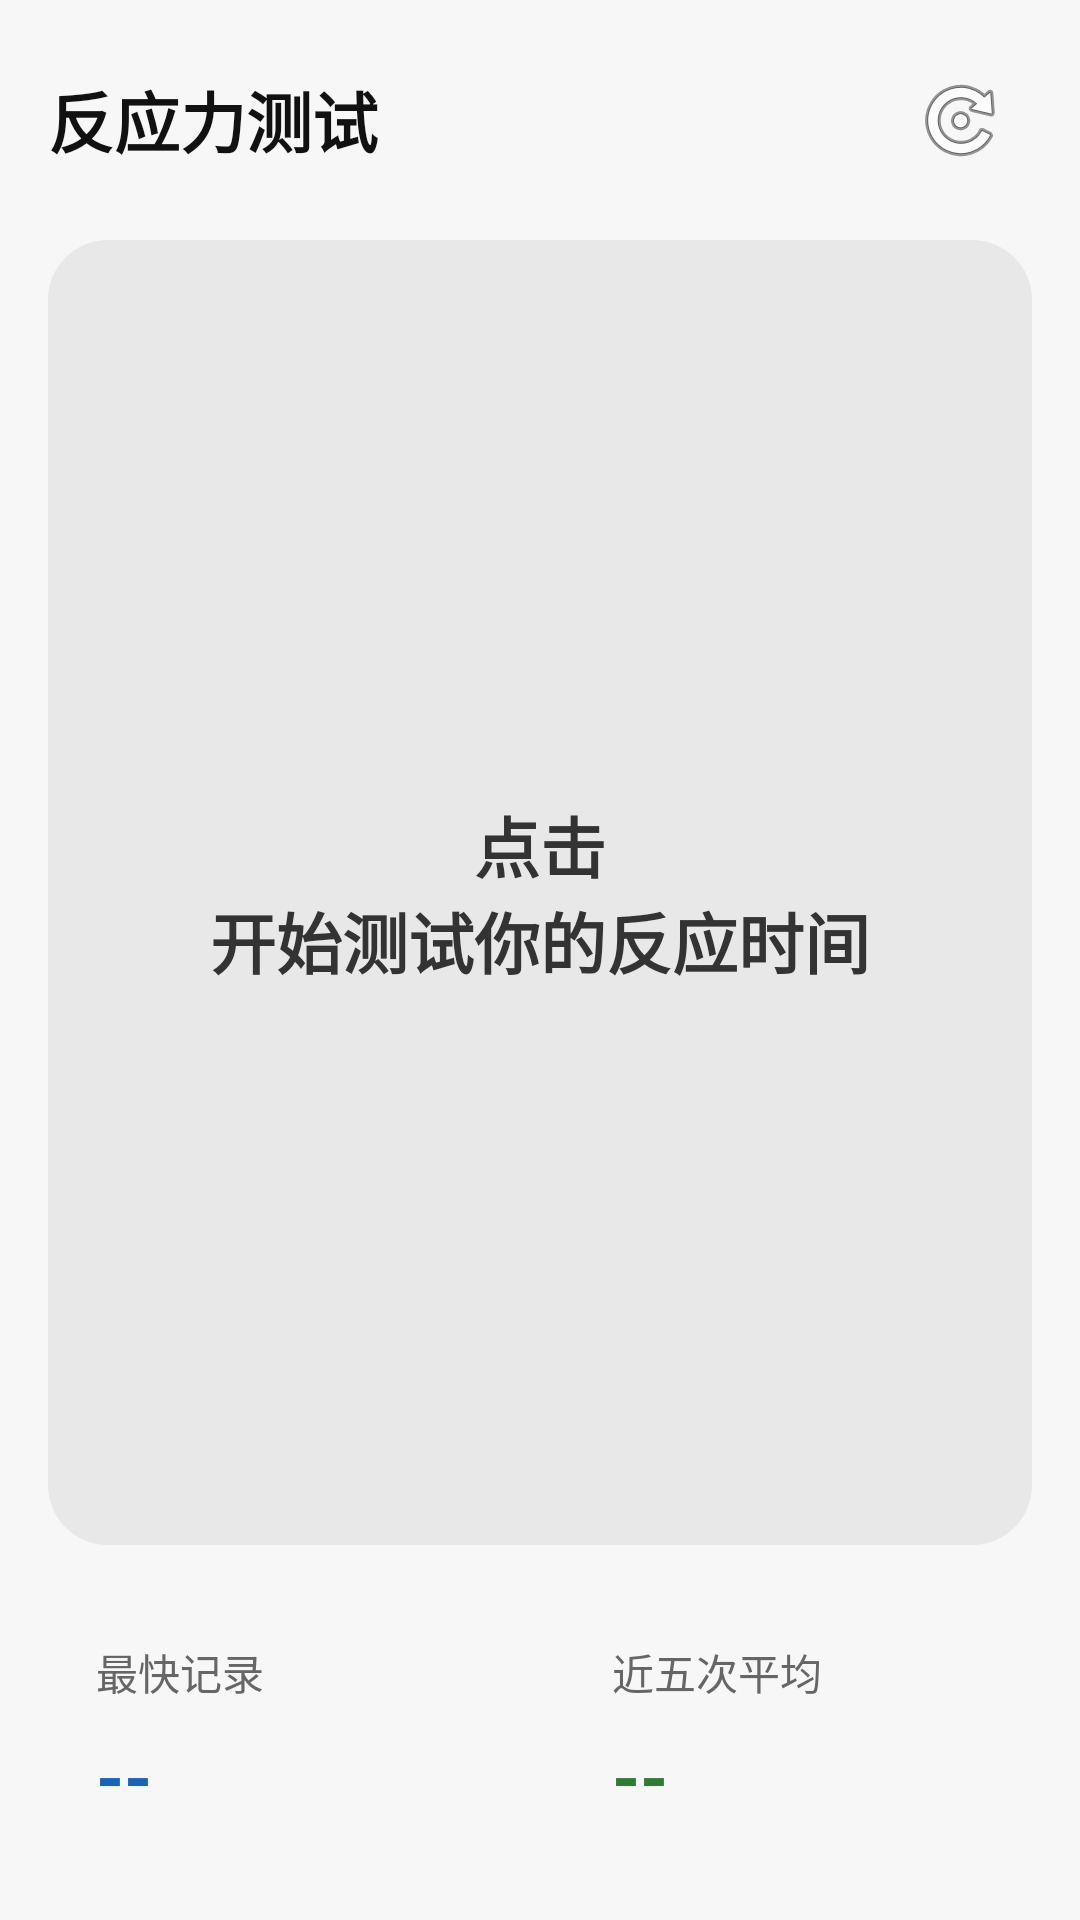

The Android layout XML behind this screen, and the referenced resources:
<!-- AndroidManifest.xml: application theme Theme.ExpressOcr -->
<!-- res/layout/activity_reaction.xml -->
<?xml version="1.0" encoding="utf-8"?>
<LinearLayout xmlns:android="http://schemas.android.com/apk/res/android"
    android:layout_width="match_parent"
    android:layout_height="match_parent"
    android:background="#FFF7F7F7"
    android:orientation="vertical"
    android:padding="16dp">

    <LinearLayout
        android:layout_width="match_parent"
        android:layout_height="wrap_content"
        android:gravity="center_vertical"
        android:orientation="horizontal">

        <TextView
            android:layout_width="0dp"
            android:layout_height="wrap_content"
            android:layout_weight="1"
            android:text="@string/reaction_title"
            android:textColor="#FF111111"
            android:textSize="22sp"
            android:textStyle="bold" />

        <ImageButton
            android:id="@+id/btnReset"
            android:layout_width="48dp"
            android:layout_height="48dp"
            android:background="?attr/selectableItemBackgroundBorderless"
            android:contentDescription="@string/reaction_reset"
            android:src="@android:drawable/ic_menu_rotate" />
    </LinearLayout>

    <FrameLayout
        android:id="@+id/playArea"
        android:layout_width="match_parent"
        android:layout_height="0dp"
        android:layout_marginTop="16dp"
        android:layout_weight="1"
        android:background="@drawable/bg_reaction_idle"
        android:clickable="true"
        android:focusable="true">

        <TextView
            android:id="@+id/playText"
            android:layout_width="match_parent"
            android:layout_height="wrap_content"
            android:layout_gravity="center"
            android:gravity="center"
            android:padding="24dp"
            android:text="@string/reaction_start"
            android:textColor="#FF333333"
            android:textSize="22sp"
            android:textStyle="bold" />
    </FrameLayout>

    <LinearLayout
        android:layout_width="match_parent"
        android:layout_height="wrap_content"
        android:layout_marginTop="16dp"
        android:orientation="horizontal">

        <LinearLayout
            android:layout_width="0dp"
            android:layout_height="wrap_content"
            android:layout_marginEnd="8dp"
            android:layout_weight="1"
            android:background="@drawable/bg_reaction_card"
            android:orientation="vertical"
            android:padding="16dp">

            <TextView
                android:layout_width="match_parent"
                android:layout_height="wrap_content"
                android:text="@string/reaction_best"
                android:textColor="#FF666666"
                android:textSize="14sp" />

            <TextView
                android:id="@+id/bestText"
                android:layout_width="match_parent"
                android:layout_height="wrap_content"
                android:layout_marginTop="8dp"
                android:text="@string/reaction_none"
                android:textColor="#FF1565C0"
                android:textSize="24sp"
                android:textStyle="bold" />
        </LinearLayout>

        <LinearLayout
            android:layout_width="0dp"
            android:layout_height="wrap_content"
            android:layout_marginStart="8dp"
            android:layout_weight="1"
            android:background="@drawable/bg_reaction_card"
            android:orientation="vertical"
            android:padding="16dp">

            <TextView
                android:layout_width="match_parent"
                android:layout_height="wrap_content"
                android:text="@string/reaction_avg"
                android:textColor="#FF666666"
                android:textSize="14sp" />

            <TextView
                android:id="@+id/avgText"
                android:layout_width="match_parent"
                android:layout_height="wrap_content"
                android:layout_marginTop="8dp"
                android:text="@string/reaction_none"
                android:textColor="#FF2E7D32"
                android:textSize="24sp"
                android:textStyle="bold" />
        </LinearLayout>
    </LinearLayout>
</LinearLayout>
<!-- resources referenced by this layout -->
<resources>
  <!-- drawable bg_reaction_idle (drawable) -->
  <?xml version="1.0" encoding="utf-8"?>
  <shape xmlns:android="http://schemas.android.com/apk/res/android">
      <solid android:color="#FFE8E8E8" />
      <corners android:radius="20dp" />
  </shape>
  <string name="reaction_avg">近五次平均</string>
  <string name="reaction_best">最快记录</string>
  <string name="reaction_none">--</string>
  <string name="reaction_reset">重置成绩</string>
  <string name="reaction_start">点击\n开始测试你的反应时间</string>
  <string name="reaction_title">反应力测试</string>
  <style name="Theme.ExpressOcr" parent="Theme.MaterialComponents.DayNight.NoActionBar">
          <item name="colorPrimary">@color/button_primary</item>
          <item name="colorPrimaryVariant">@color/button_primary</item>
          <item name="colorOnPrimary">@color/white</item>
          <item name="android:statusBarColor">@color/black</item>
          <item name="android:navigationBarColor">@color/black</item>
      </style>
  <color name="button_primary">#FF1976D2</color>
  <color name="white">#FFFFFFFF</color>
  <color name="black">#FF000000</color>
</resources>
